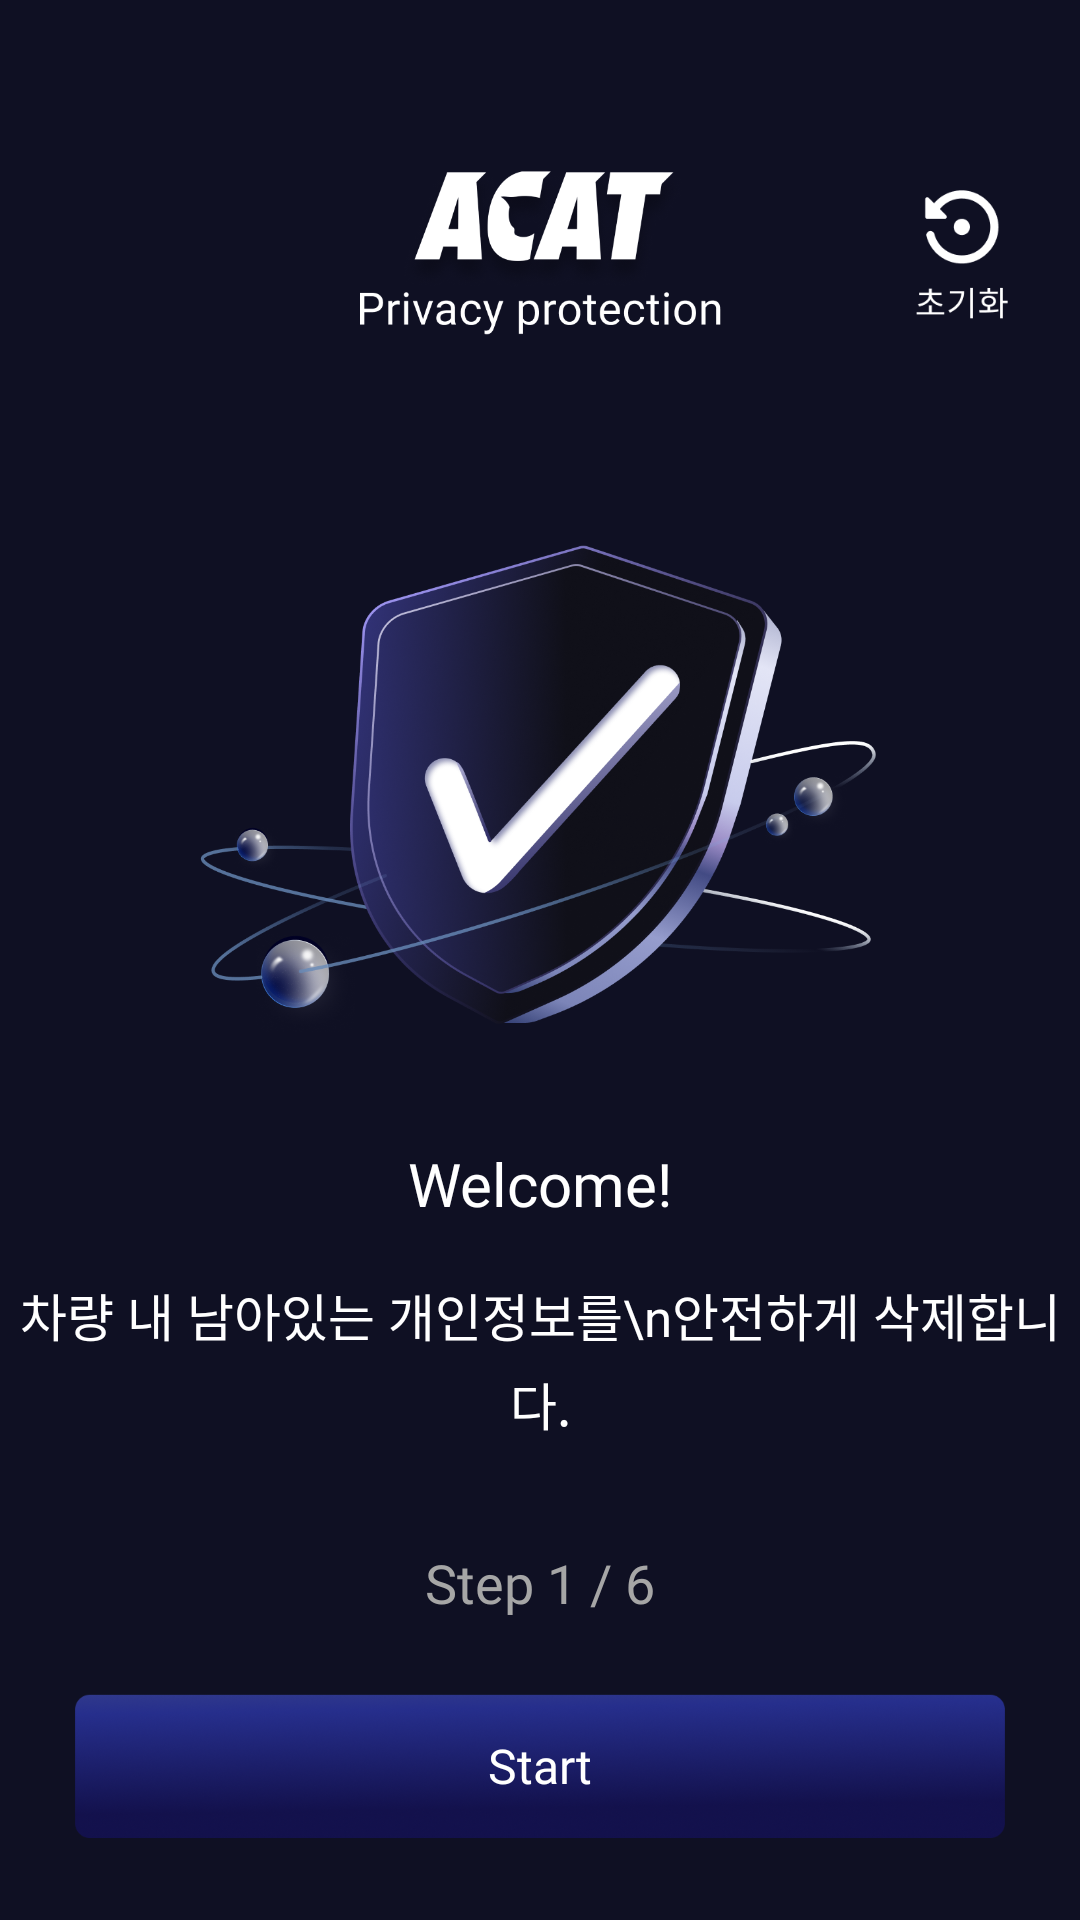

Layout XML and referenced resources for this Android screen:
<!-- AndroidManifest.xml: application theme Base.Theme.Privacy_V1 -->
<!-- res/layout/activity_premain.xml -->
<?xml version="1.0" encoding="utf-8"?>
<androidx.constraintlayout.widget.ConstraintLayout xmlns:android="http://schemas.android.com/apk/res/android"
    xmlns:app="http://schemas.android.com/apk/res-auto"
    xmlns:tools="http://schemas.android.com/tools"
    android:layout_width="match_parent"
    android:layout_height="match_parent"
    tools:context=".ui.activity.PreMainActivity">

    
    <ImageView
        android:id="@+id/logo"
        android:layout_width="200dp"
        android:layout_height="71dp"
        android:layout_marginTop="50dp"
        android:background="#00000000"
        android:contentDescription="Logo"
        android:gravity="center"
        android:scaleType="centerInside"
        android:src="@drawable/acat_logo_spizen_ver"
        app:layout_constraintEnd_toEndOf="parent"
        app:layout_constraintStart_toStartOf="parent"
        app:layout_constraintTop_toTopOf="parent"/>

    
    <ImageButton
        android:id="@+id/reset_menu"
        android:layout_width="60dp"
        android:layout_height="60dp"
        android:layout_marginEnd="15dp"
        android:layout_marginTop="8dp"
        android:layout_marginStart="10dp"
        android:background="@color/main_background"
        android:contentDescription="Reset Menu"
        android:scaleType="centerInside"
        android:src="@drawable/reset_button"
        app:layout_constraintStart_toEndOf="@id/logo"
        app:layout_constraintTop_toTopOf="@+id/logo" />

    
    <ImageView
        android:id="@+id/center_icon"
        android:layout_width="267dp"
        android:layout_height="163dp"
        android:src="@drawable/main_icon"
        app:layout_constraintTop_toBottomOf="@id/logo"
        android:layout_marginTop="60dp"
        app:layout_constraintStart_toStartOf="parent"
        app:layout_constraintEnd_toEndOf="parent" />

    <TextView
        android:id="@+id/title"
        android:layout_width="wrap_content"
        android:layout_height="wrap_content"
        android:text="Welcome!"
        android:textAlignment="center"
        android:textColor="@color/white"
        android:textSize="20sp"
        android:fontFamily="@font/roboto_bold"
        app:layout_constraintTop_toBottomOf="@id/center_icon"
        app:layout_constraintStart_toStartOf="parent"
        app:layout_constraintEnd_toEndOf="parent"
        android:layout_marginTop="37dp"/>

    <TextView
        android:id="@+id/title_message"
        android:layout_width="wrap_content"
        android:layout_height="wrap_content"
        android:text="차량 내 남아있는 개인정보를\n안전하게 삭제합니다."
        android:textAlignment="center"
        android:lineSpacingExtra ="5dp"
        android:textColor="@color/white"
        android:textSize="17sp"
        android:fontFamily="@font/roboto_regular"
        app:layout_constraintTop_toBottomOf="@id/title"
        app:layout_constraintStart_toStartOf="parent"
        app:layout_constraintEnd_toEndOf="parent"
        android:layout_marginTop="18dp"/>

    <TextView
        android:id="@+id/step_message"
        android:layout_width="wrap_content"
        android:layout_height="wrap_content"
        android:text="Step 1 / 6"
        android:textAlignment="center"
        android:lineSpacingExtra ="5dp"
        android:textColor="#A6A6A6"
        android:textSize="18sp"
        android:fontFamily="@font/roboto_regular"
        app:layout_constraintTop_toBottomOf="@id/title_message"
        app:layout_constraintStart_toStartOf="parent"
        app:layout_constraintEnd_toEndOf="parent"
        android:layout_marginTop="35dp"/>

    <Button
        android:id="@+id/startButton"
        android:layout_width="310dp"
        android:layout_height="48dp"
        android:background="@drawable/blue_gradi_button"
        android:clickable="true"
        android:textAllCaps="false"
        android:text="Start"
        android:gravity="center"
        android:textColor="@color/white"
        android:fontFamily="@font/roboto_regular"
        android:textSize="16sp"
        android:layout_marginTop="80dp"
        android:layout_marginStart="25dp"
        android:layout_marginEnd="25dp"
        android:layout_marginBottom="23dp"
        app:layout_constraintTop_toBottomOf="@id/title_message"
        app:layout_constraintBottom_toBottomOf="parent"
        app:layout_constraintStart_toStartOf="parent"
        app:layout_constraintEnd_toEndOf="parent" />

</androidx.constraintlayout.widget.ConstraintLayout>
<!-- resources referenced by this layout -->
<resources>
  <color name="main_background">#0F1023</color>
  <color name="white">#FFFFFFFF</color>
  <!-- drawable acat_logo_spizen_ver: png bitmap (drawable, 53106 bytes) -->
  <!-- drawable blue_gradi_button: png bitmap (drawable, 166283 bytes) -->
  <!-- drawable main_icon: png bitmap (drawable, 374364 bytes) -->
  <!-- drawable reset_button: png bitmap (drawable, 3412 bytes) -->
  <style name="Base.Theme.Privacy_V1" parent="Theme.AppCompat.DayNight.NoActionBar">
          <item name="windowNoTitle">true</item>
          <item name="android:windowFullscreen">false</item>
          
          <item name="android:background">#0F1023</item>
          
      </style>
</resources>
